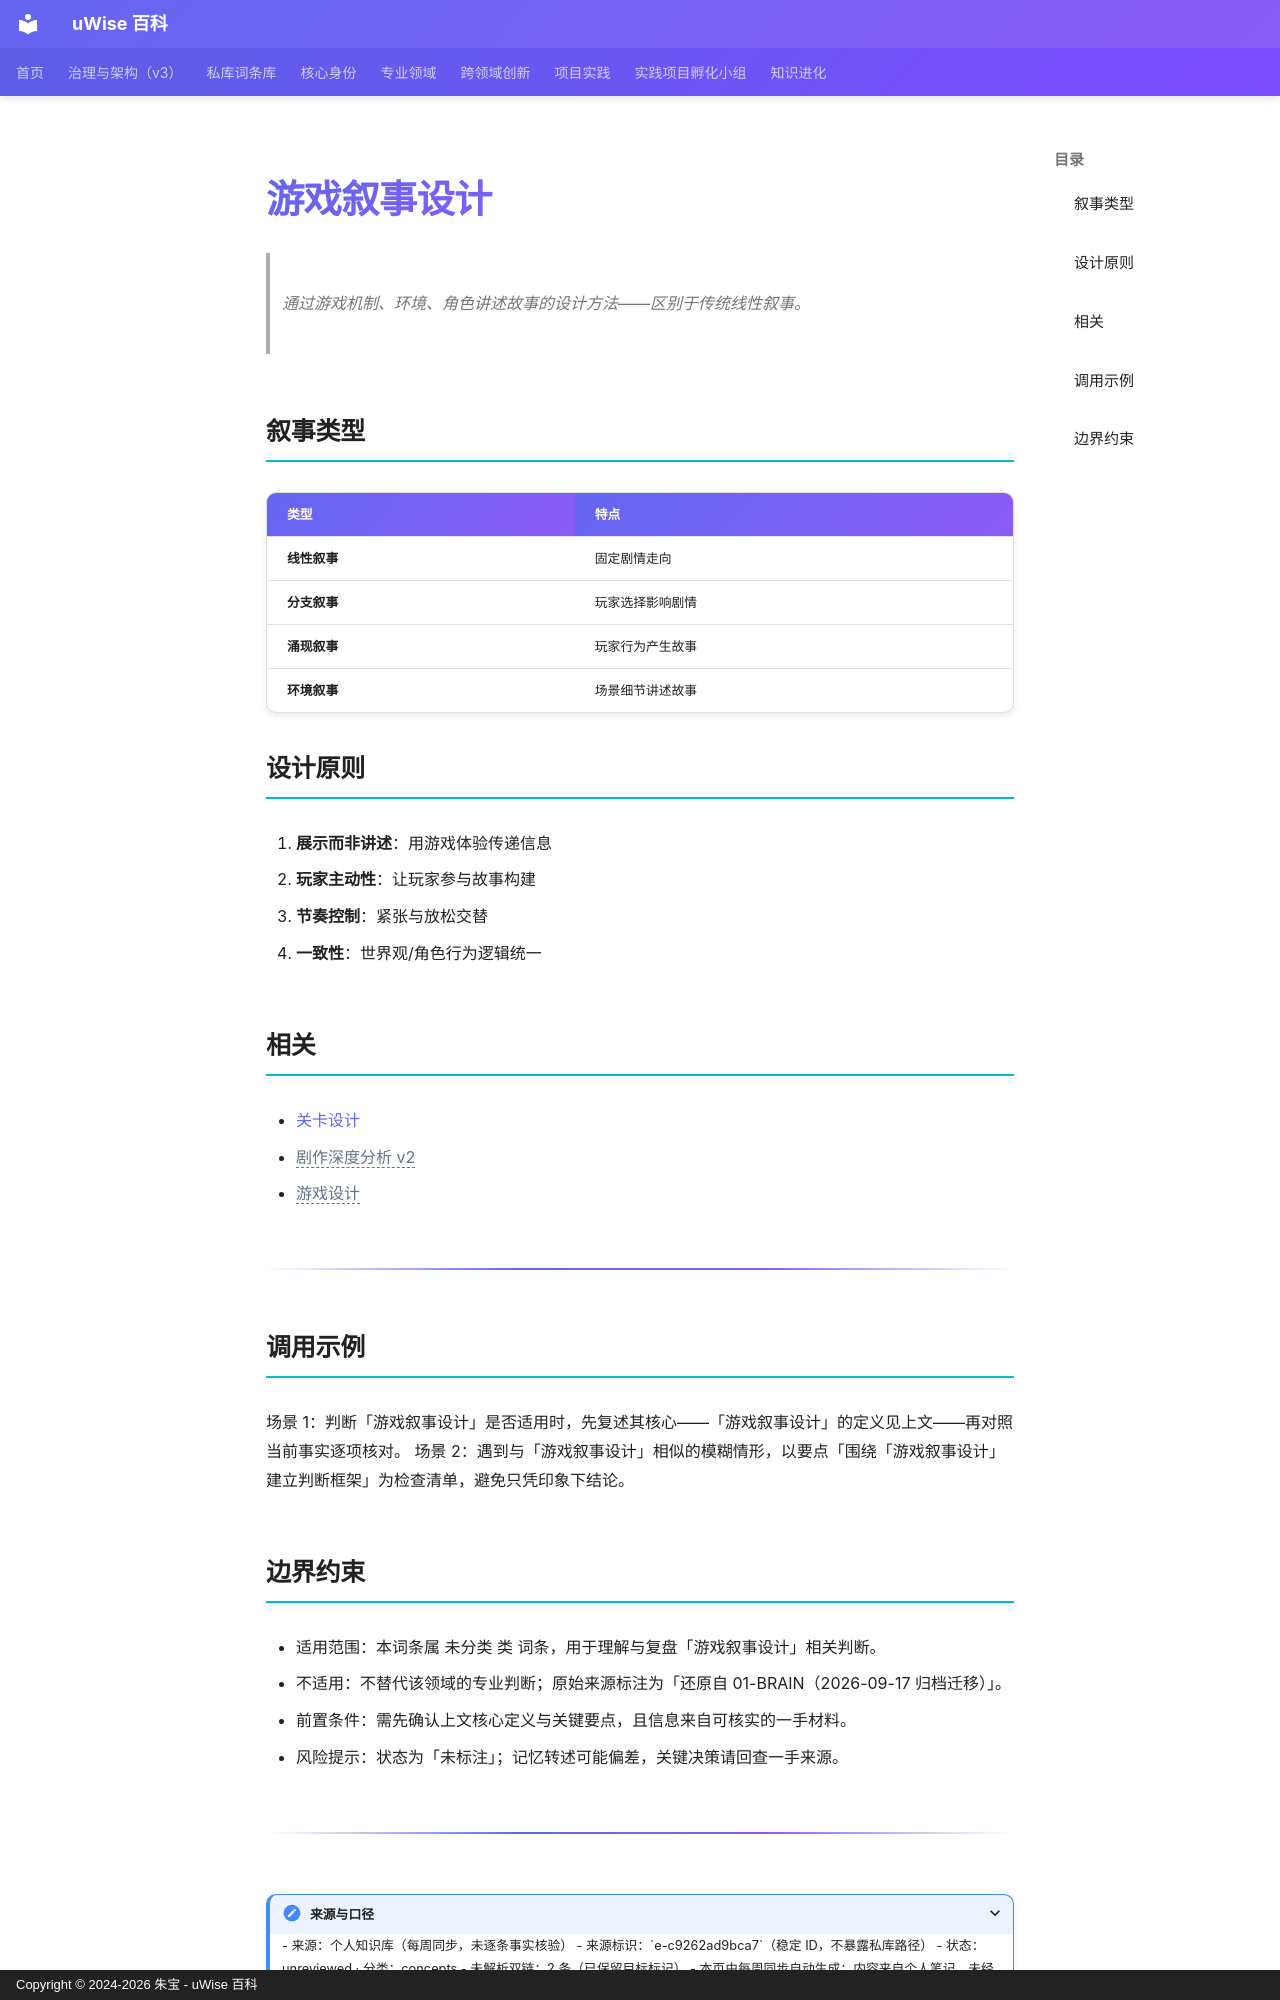

repository: zhubao315/uWise · page: vault-encyclopedia/md-c9262ad9/index.html · generator: mkdocs · copyright: Copyright © 2024-2026 朱宝 - uWise 百科

---
title: "游戏叙事设计"
description: "通过游戏机制、环境、角色讲述故事的设计方法——区别于传统线性叙事。"
---

# 游戏叙事设计

> 通过游戏机制、环境、角色讲述故事的设计方法——区别于传统线性叙事。

## 叙事类型

| 类型 | 特点 |
|------|------|
| **线性叙事** | 固定剧情走向 |
| **分支叙事** | 玩家选择影响剧情 |
| **涌现叙事** | 玩家行为产生故事 |
| **环境叙事** | 场景细节讲述故事 |

## 设计原则

1. **展示而非讲述**：用游戏体验传递信息
2. **玩家主动性**：让玩家参与故事构建
3. **节奏控制**：紧张与放松交替
4. **一致性**：世界观/角色行为逻辑统一

## 相关

- [关卡设计](../md-c028c39e/)
- <span class="uw-unresolved" data-target="剧作深度分析 v2" title="未解析的双链目标：剧作深度分析 v2">剧作深度分析 v2</span>
- <span class="uw-unresolved" data-target="游戏设计" title="未解析的双链目标：游戏设计">游戏设计</span>

---

## 调用示例

场景 1：判断「游戏叙事设计」是否适用时，先复述其核心——「游戏叙事设计」的定义见上文——再对照当前事实逐项核对。
场景 2：遇到与「游戏叙事设计」相似的模糊情形，以要点「围绕「游戏叙事设计」建立判断框架」为检查清单，避免只凭印象下结论。
